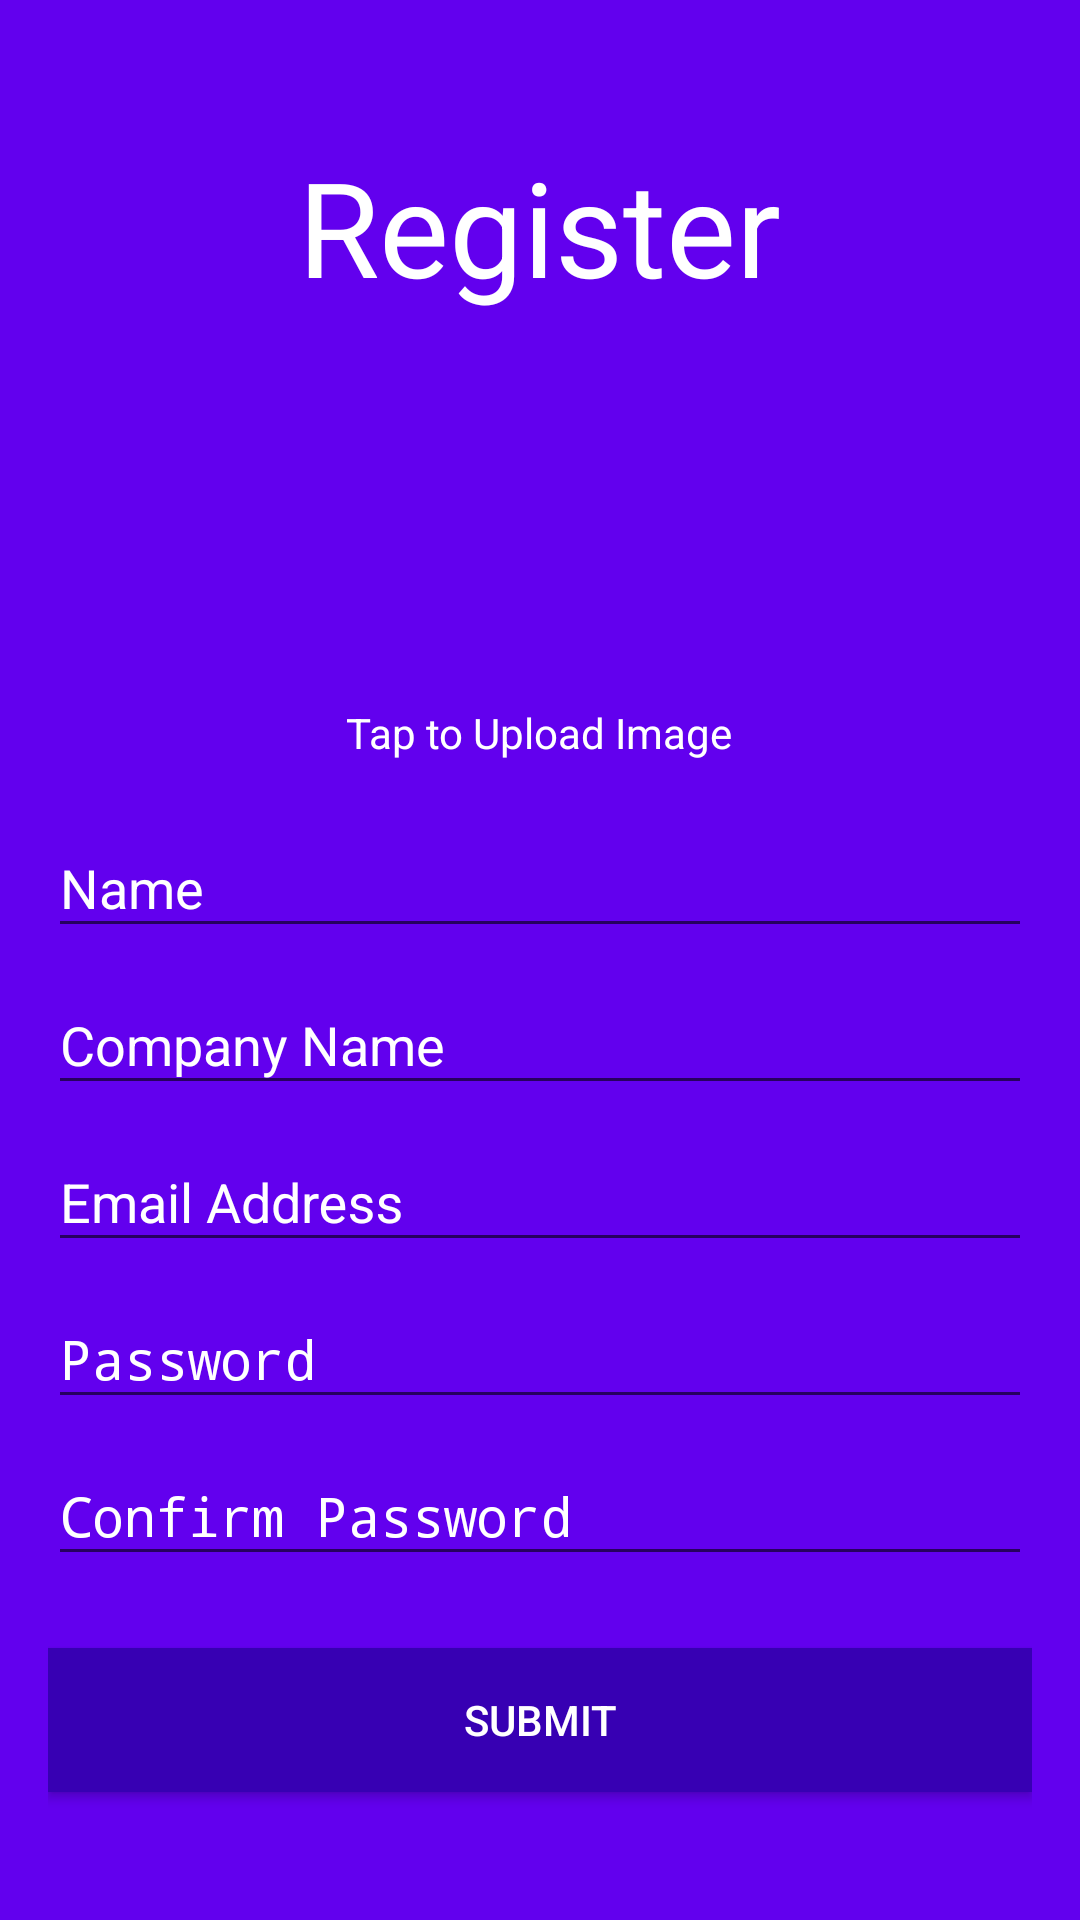

The Android layout XML behind this screen, and the referenced resources:
<!-- AndroidManifest.xml: activity theme AppTheme.NoActionBar -->
<!-- res/layout/activity_register.xml -->
<?xml version="1.0" encoding="utf-8"?>
<android.support.design.widget.CoordinatorLayout xmlns:android="http://schemas.android.com/apk/res/android"
    xmlns:tools="http://schemas.android.com/tools"
    android:layout_width="match_parent"
    android:layout_height="match_parent"
    android:fitsSystemWindows="true"
    tools:context="com.flairinfosystems.b2bmarket.activities.RegisterActivity"
    android:background="@color/colorPrimary">

<ScrollView
    android:layout_width="match_parent"
    android:layout_height="match_parent">
    <RelativeLayout
        android:layout_width="match_parent"
        android:layout_height="wrap_content">
    <LinearLayout
        android:layout_width="match_parent"
        android:layout_height="wrap_content"
        android:orientation="vertical"
        android:paddingBottom="@dimen/activity_vertical_margin"
        android:paddingLeft="@dimen/activity_horizontal_margin"
        android:paddingRight="@dimen/activity_horizontal_margin"
        android:paddingTop="@dimen/activity_vertical_margin"
        >

        <TextView
            android:layout_width="wrap_content"
            android:layout_height="wrap_content"
            android:text="@string/title_activity_register"
            android:layout_gravity="center_horizontal"
            android:textSize="@dimen/main_heading_text"
            android:id="@+id/register"
            android:layout_marginTop="30dp"
            android:textColor="@android:color/white"
            />

            <ImageView
            android:layout_width="100dp"
            android:layout_height="100dp"
            android:id="@+id/profileimg"
            android:scaleType="centerCrop"
            android:src="@drawable/accountimg1"
            android:layout_marginTop="20dp"
            android:layout_gravity="center"


            />

        <TextView
            android:id="@+id/uploadtext"
        android:layout_width="wrap_content"
        android:layout_height="wrap_content"
        android:text="@string/TaptoUploadImage"
        android:layout_gravity="center_horizontal"
        android:textColor="@android:color/white"
        android:layout_marginTop="10dp"
        />

        <android.support.design.widget.TextInputLayout
            android:layout_width="match_parent"
            android:layout_height="wrap_content"
            android:textColorHint="@android:color/white"
            android:id="@+id/name"
            android:layout_marginTop="10dp"
            >
            <EditText
                android:inputType="textNoSuggestions"
                android:layout_width="match_parent"
                android:layout_height="wrap_content"
                android:hint="@string/name"

                />
        </android.support.design.widget.TextInputLayout>
        <android.support.design.widget.TextInputLayout
            android:layout_width="match_parent"
            android:layout_height="wrap_content"
            android:id="@+id/company" android:textColorHint="@android:color/white"
            >
            <EditText
                android:inputType="textNoSuggestions"
                android:layout_width="match_parent"
                android:layout_height="wrap_content"
                android:hint="@string/CompanyName"

                />

        </android.support.design.widget.TextInputLayout>
        <android.support.design.widget.TextInputLayout
            android:layout_width="match_parent"
            android:layout_height="wrap_content"
            android:id="@+id/email" android:textColorHint="@android:color/white"
            >
            <EditText
                android:inputType="textNoSuggestions"
                android:layout_width="match_parent"
                android:layout_height="wrap_content"

                android:hint="@string/EmailAddress"
                />
        </android.support.design.widget.TextInputLayout>
        <android.support.design.widget.TextInputLayout
            android:layout_width="match_parent"
            android:layout_height="wrap_content"
            android:id="@+id/password" android:textColorHint="@android:color/white"


            >
            <EditText
                android:layout_width="match_parent"
                android:layout_height="wrap_content"
                android:inputType="textPassword"

                android:hint="@string/Password"
                />
        </android.support.design.widget.TextInputLayout>
        <android.support.design.widget.TextInputLayout
            android:layout_width="match_parent"
            android:layout_height="wrap_content"
            android:id="@+id/confirmpass"
            android:textColorHint="@android:color/white"
            >
            <EditText
                android:layout_width="match_parent"
                android:layout_height="wrap_content"
                android:inputType="textPassword"

                android:hint="@string/ConfirmPassword"
                />
        </android.support.design.widget.TextInputLayout>

        <android.support.v7.widget.AppCompatButton
            android:id="@+id/signup"
            android:layout_width="fill_parent"
            android:layout_height="wrap_content"
            android:layout_marginTop="24dp"
            android:layout_marginBottom="24dp"
            android:padding="12dp"

            android:text="@string/Submit"
            android:background="@color/colorPrimaryDark"
            android:textColor="@android:color/white"
            />


    </LinearLayout>
    <ProgressBar
        android:id="@+id/progressBar"
        android:layout_width="50dp"
        android:layout_height="50dp"
        android:layout_centerInParent="true"
        android:visibility="gone"
        />
    </RelativeLayout>
</ScrollView>
</android.support.design.widget.CoordinatorLayout>
<!-- resources referenced by this layout -->
<resources>
  <dimen name="activity_horizontal_margin">16dp</dimen>
  <dimen name="activity_vertical_margin">16dp</dimen>
  <dimen name="main_heading_text">44sp</dimen>
  <string name="CompanyName">Company Name</string>
  <string name="ConfirmPassword">Confirm Password</string>
  <string name="EmailAddress">Email Address</string>
  <string name="Password">Password</string>
  <string name="Submit">Submit</string>
  <string name="TaptoUploadImage">Tap to Upload Image</string>
  <string name="name">Name</string>
  <string name="title_activity_register">Register</string>
  <style name="AppTheme.NoActionBar">
          <item name="windowActionBar">false</item>
          <item name="windowNoTitle">true</item>
      </style>
  <!-- not gathered from this repository: default colours our renderer supplied (Android Studio template values) -->
  <color name="colorPrimary">#FF6200EE</color>
  <color name="colorPrimaryDark">#FF3700B3</color>
</resources>
